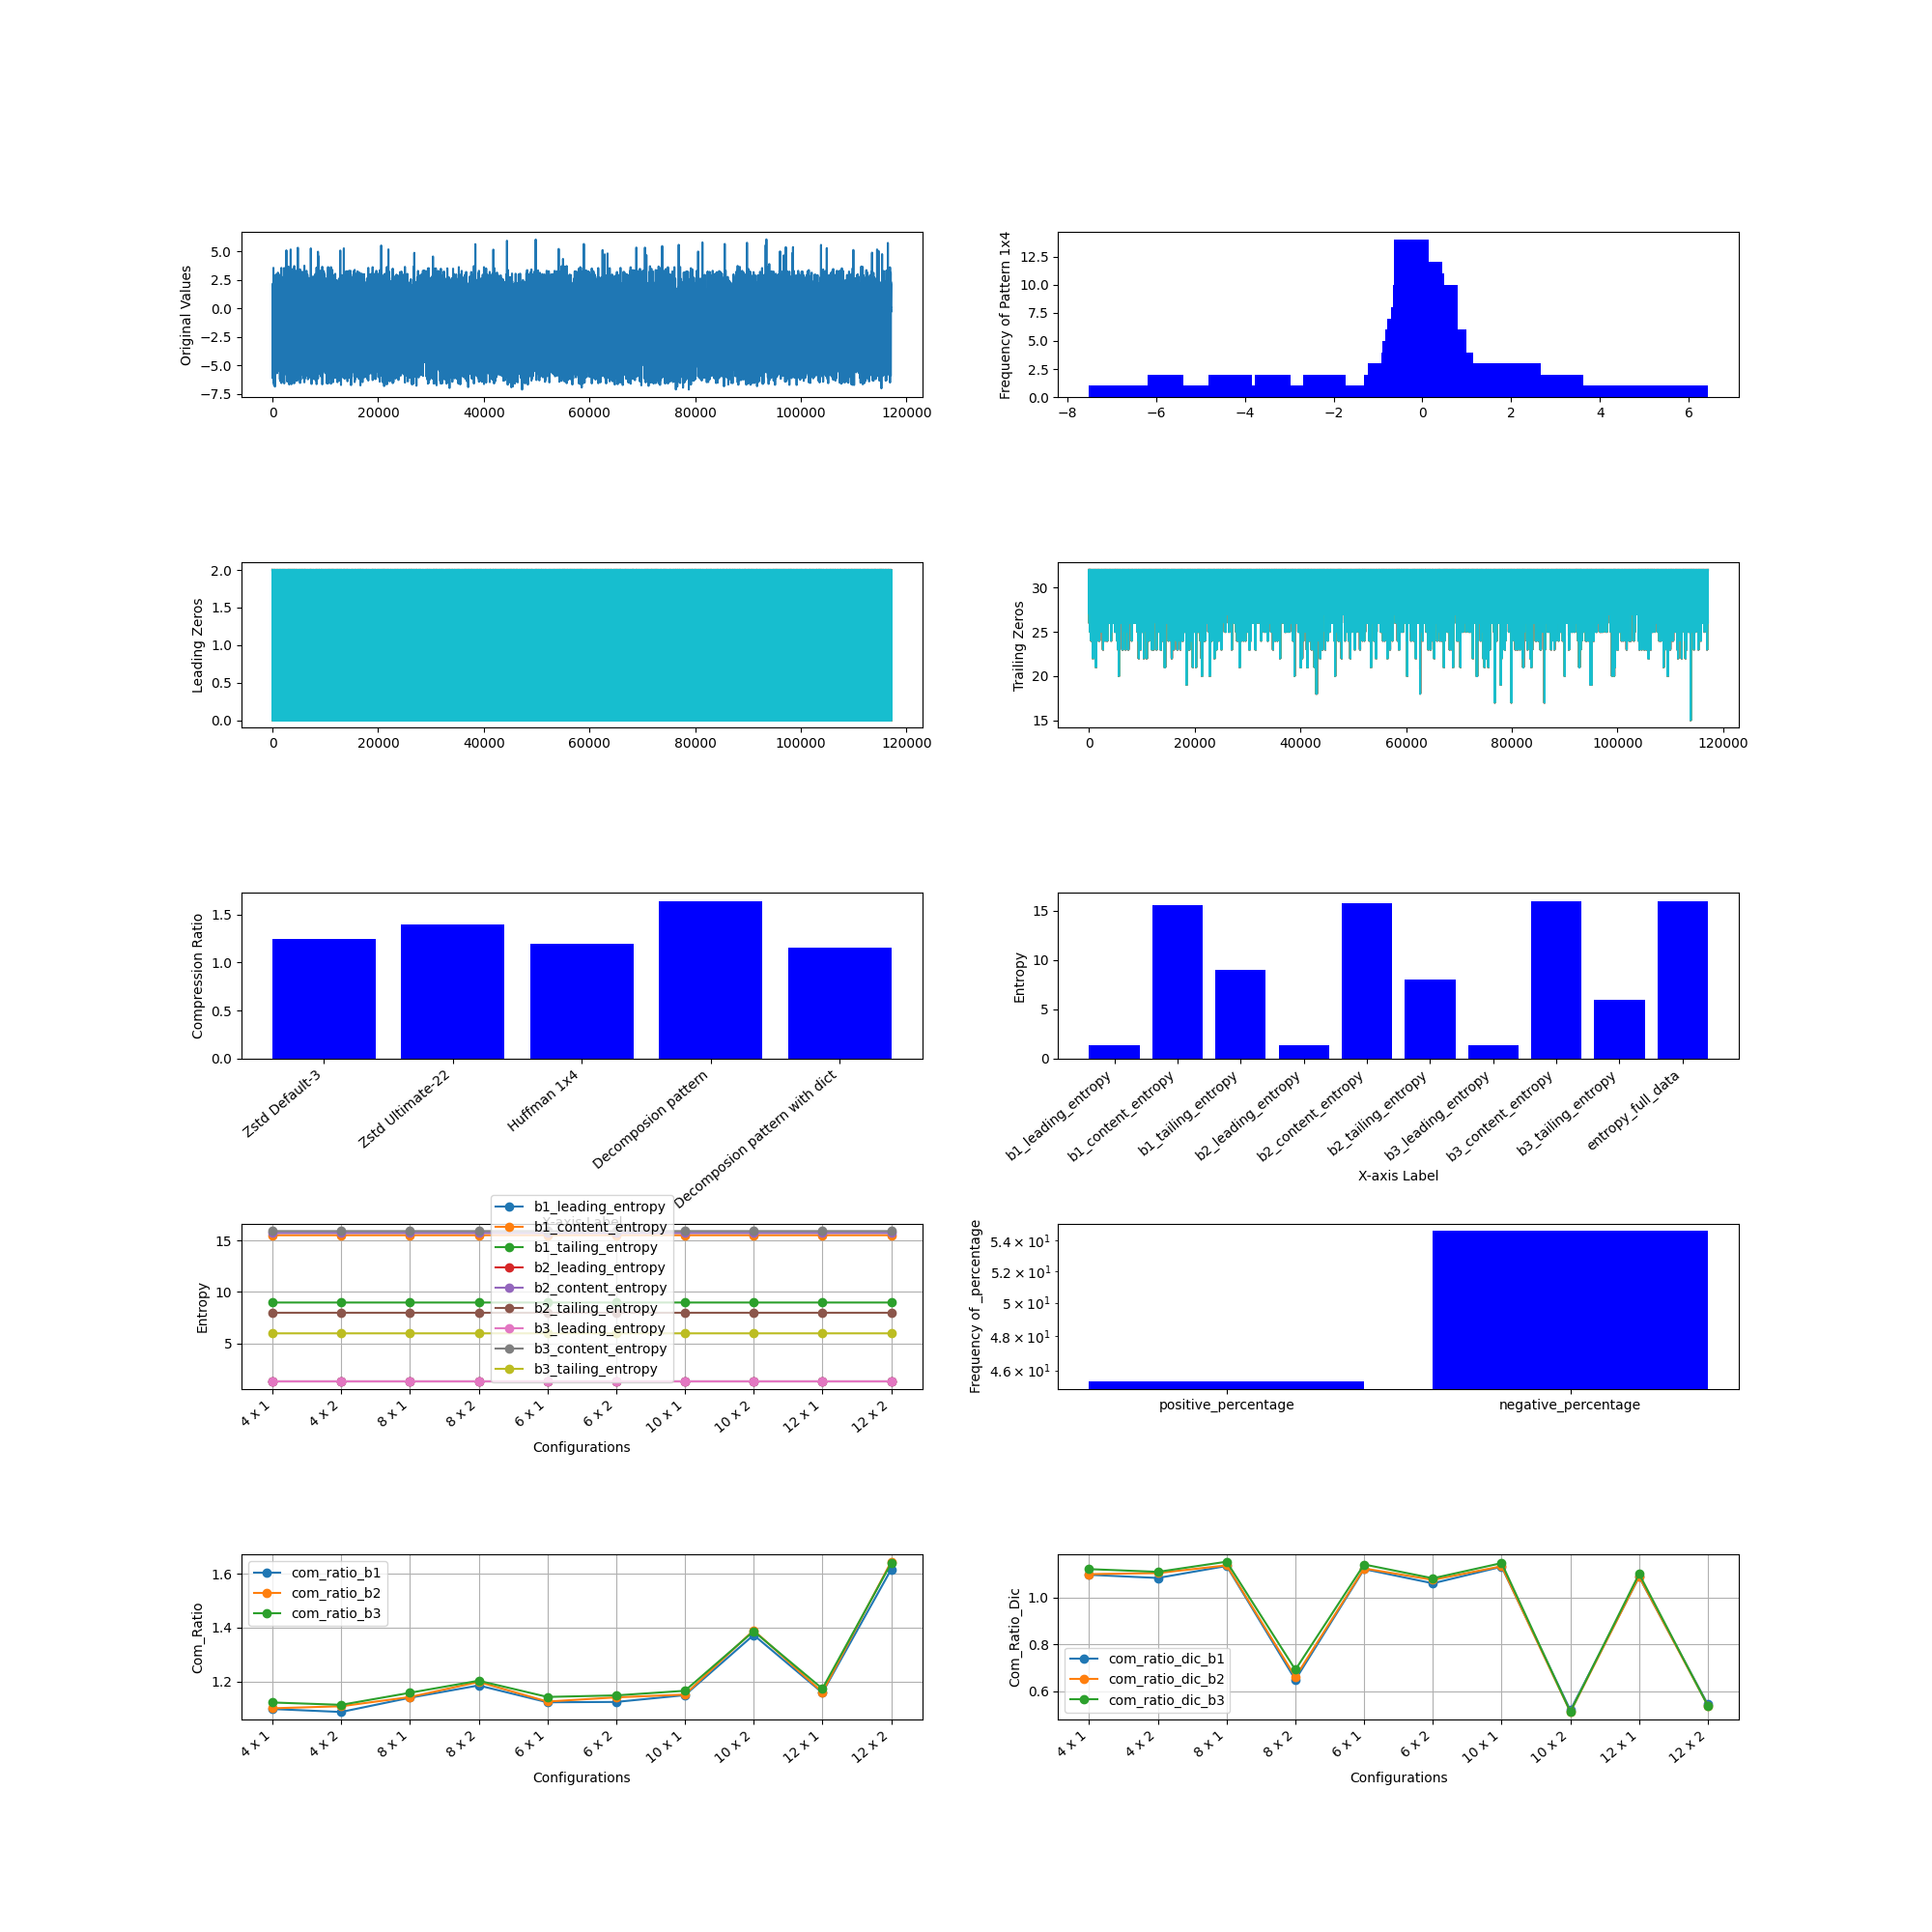

Data behind this chart, as committed beside it:
, M, N, Original Size (bits), b1_leading_compressed_size, b1_leading_encoded_size, b1_leading_dic_size_bits, b1_leading_entropy, b2_leading_compressed_size, b2_leading_encoded_size, b2_leading_dic_size_bits, b2_leading_entropy, b3_leading_compressed_size, b3_leading_encoded_size, b3_leading_dic_size_bits, b3_leading_entropy, b1_content_compressed_size, b1_content_encoded_size, b1_content_dic_size_bits, b1_content_entropy, b2_content_compressed_size, b2_content_encoded_size, b2_content_dic_size_bits, b2_content_entropy
0, 4, 1, 3747072, 106840, 106700, 140, 1.32, 169441, 169295, 146, 1.32, 248156, 248009, 147, 1.322, 1316080, 1315961, 119, 15.5, 1127730, 1127611, 119, 15.72
1, 4, 2, 3747072, 85220, 84367, 853, 1.32, 162547, 161547, 1000, 1.32, 260181, 258982, 1199, 1.322, 1284293, 1280211, 4082, 15.5, 1119094, 1114994, 4100, 15.72
2, 8, 1, 3747072, 88537, 84175, 4362, 1.32, 128639, 124231, 4408, 1.32, 184454, 179923, 4531, 1.322, 1219856, 1215861, 3995, 15.5, 1055104, 1051109, 3995, 15.72
3, 8, 2, 3747072, 78144, 67892, 10252, 1.32, 128012, 116390, 11622, 1.32, 187606, 174488, 13118, 1.322, 2043862, 1102790, 941072, 15.5, 1770098, 963752, 806346, 15.72
4, 6, 1, 3747072, 93252, 92334, 918, 1.32, 141058, 140133, 925, 1.32, 205078, 204129, 949, 1.322, 1255190, 1254453, 737, 15.5, 1081956, 1081219, 737, 15.72
5, 6, 2, 3747072, 78953, 75576, 3377, 1.32, 137508, 133541, 3967, 1.32, 209884, 205213, 4671, 1.322, 1298403, 1199241, 99162, 15.5, 1149629, 1049807, 99822, 15.72
6, 10, 1, 3747072, 89546, 80432, 9114, 1.32, 126609, 116990, 9619, 1.32, 178300, 168409, 9891, 1.322, 1214375, 1194188, 20187, 15.5, 1054627, 1034431, 20196, 15.72
7, 10, 2, 3747072, 85802, 64791, 21011, 1.32, 130314, 107066, 23248, 1.32, 182624, 156854, 25770, 1.322, 2258765, 956076, 1302689, 15.5, 1923489, 837932, 1085557, 15.72
8, 12, 1, 3747072, 91032, 76445, 14587, 1.32, 126235, 110717, 15518, 1.32, 175147, 159217, 15930, 1.322, 1273121, 1175551, 97570, 15.5, 1116949, 1019288, 97661, 15.72
9, 12, 2, 3747072, 93891, 61032, 32859, 1.32, 136007, 99080, 36927, 1.32, 184017, 143332, 40685, 1.322, 2218512, 826855, 1391657, 15.5, 1933139, 731753, 1201386, 15.72
